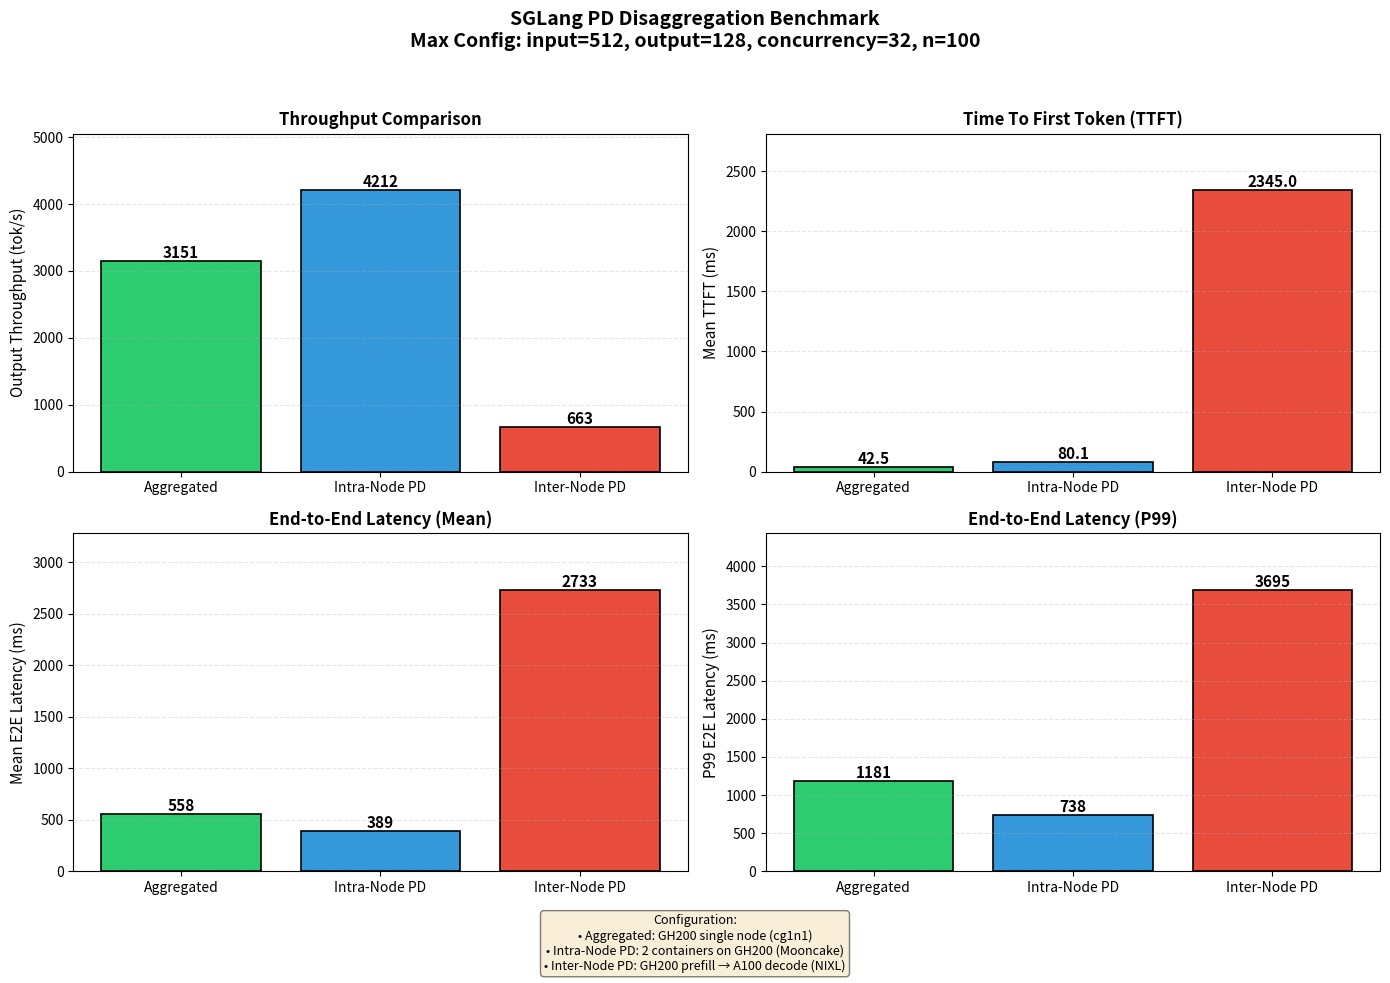

Source code (Python): (Note: this script raises an exception after producing the figure.)
#!/usr/bin/env python3
"""
Plot benchmark comparison for maximum configuration:
n=100, input=512, output=128, concurrency=32
"""

import matplotlib.pyplot as plt
import numpy as np

# Data for max configuration: n100_in512_out128_c32
configs = ['Aggregated\n(GH200)', 'Intra-Node PD\n(GH200)', 'Inter-Node PD\n(GH200→A100)']
short_configs = ['Aggregated', 'Intra-Node PD', 'Inter-Node PD']

# Metrics extracted from jsonl files
throughput = [3151.44, 4211.80, 662.85]  # output tok/s
mean_ttft = [42.45, 80.06, 2345.04]  # ms
mean_e2e = [557.91, 388.63, 2732.99]  # ms
p99_e2e = [1181.29, 738.49, 3694.76]  # ms

# Colors - distinctive palette
colors = ['#2ecc71', '#3498db', '#e74c3c']  # green, blue, red

# Create figure with 2x2 subplots
fig, axes = plt.subplots(2, 2, figsize=(14, 10))
fig.suptitle('SGLang PD Disaggregation Benchmark\nMax Config: input=512, output=128, concurrency=32, n=100', 
             fontsize=14, fontweight='bold', y=0.98)

# 1. Throughput (top-left)
ax1 = axes[0, 0]
bars1 = ax1.bar(short_configs, throughput, color=colors, edgecolor='black', linewidth=1.2)
ax1.set_ylabel('Output Throughput (tok/s)', fontsize=11)
ax1.set_title('Throughput Comparison', fontsize=12, fontweight='bold')
ax1.set_ylim(0, max(throughput) * 1.2)
for bar, val in zip(bars1, throughput):
    ax1.annotate(f'{val:.0f}', 
                 xy=(bar.get_x() + bar.get_width()/2, bar.get_height()),
                 ha='center', va='bottom', fontsize=11, fontweight='bold')
ax1.grid(axis='y', alpha=0.3, linestyle='--')

# 2. Mean TTFT (top-right)
ax2 = axes[0, 1]
bars2 = ax2.bar(short_configs, mean_ttft, color=colors, edgecolor='black', linewidth=1.2)
ax2.set_ylabel('Mean TTFT (ms)', fontsize=11)
ax2.set_title('Time To First Token (TTFT)', fontsize=12, fontweight='bold')
ax2.set_ylim(0, max(mean_ttft) * 1.2)
for bar, val in zip(bars2, mean_ttft):
    ax2.annotate(f'{val:.1f}', 
                 xy=(bar.get_x() + bar.get_width()/2, bar.get_height()),
                 ha='center', va='bottom', fontsize=11, fontweight='bold')
ax2.grid(axis='y', alpha=0.3, linestyle='--')

# 3. Mean E2E Latency (bottom-left)
ax3 = axes[1, 0]
bars3 = ax3.bar(short_configs, mean_e2e, color=colors, edgecolor='black', linewidth=1.2)
ax3.set_ylabel('Mean E2E Latency (ms)', fontsize=11)
ax3.set_title('End-to-End Latency (Mean)', fontsize=12, fontweight='bold')
ax3.set_ylim(0, max(mean_e2e) * 1.2)
for bar, val in zip(bars3, mean_e2e):
    ax3.annotate(f'{val:.0f}', 
                 xy=(bar.get_x() + bar.get_width()/2, bar.get_height()),
                 ha='center', va='bottom', fontsize=11, fontweight='bold')
ax3.grid(axis='y', alpha=0.3, linestyle='--')

# 4. P99 E2E Latency (bottom-right)
ax4 = axes[1, 1]
bars4 = ax4.bar(short_configs, p99_e2e, color=colors, edgecolor='black', linewidth=1.2)
ax4.set_ylabel('P99 E2E Latency (ms)', fontsize=11)
ax4.set_title('End-to-End Latency (P99)', fontsize=12, fontweight='bold')
ax4.set_ylim(0, max(p99_e2e) * 1.2)
for bar, val in zip(bars4, p99_e2e):
    ax4.annotate(f'{val:.0f}', 
                 xy=(bar.get_x() + bar.get_width()/2, bar.get_height()),
                 ha='center', va='bottom', fontsize=11, fontweight='bold')
ax4.grid(axis='y', alpha=0.3, linestyle='--')

# Add configuration details as text box
config_text = (
    "Configuration:\n"
    "• Aggregated: GH200 single node (cg1n1)\n"
    "• Intra-Node PD: 2 containers on GH200 (Mooncake)\n"
    "• Inter-Node PD: GH200 prefill → A100 decode (NIXL)"
)
fig.text(0.5, 0.02, config_text, ha='center', fontsize=9, 
         bbox=dict(boxstyle='round', facecolor='wheat', alpha=0.5))

plt.tight_layout(rect=[0, 0.08, 1, 0.95])
plt.savefig('/home/<user>/sglang-benchmark/benchmarks/results/max_config_comparison.png', 
            dpi=150, bbox_inches='tight', facecolor='white')
print("Plot saved to: /home/<user>/sglang-benchmark/benchmarks/results/max_config_comparison.png")

# Also create a summary table
print("\n" + "="*80)
print("BENCHMARK RESULTS: Max Configuration (input=512, output=128, concurrency=32, n=100)")
print("="*80)
print(f"{'Configuration':<25} {'Throughput':>15} {'Mean TTFT':>12} {'Mean E2E':>12} {'P99 E2E':>12}")
print(f"{'':25} {'(tok/s)':>15} {'(ms)':>12} {'(ms)':>12} {'(ms)':>12}")
print("-"*80)
for i, cfg in enumerate(short_configs):
    print(f"{cfg:<25} {throughput[i]:>15.2f} {mean_ttft[i]:>12.2f} {mean_e2e[i]:>12.2f} {p99_e2e[i]:>12.2f}")
print("="*80)

